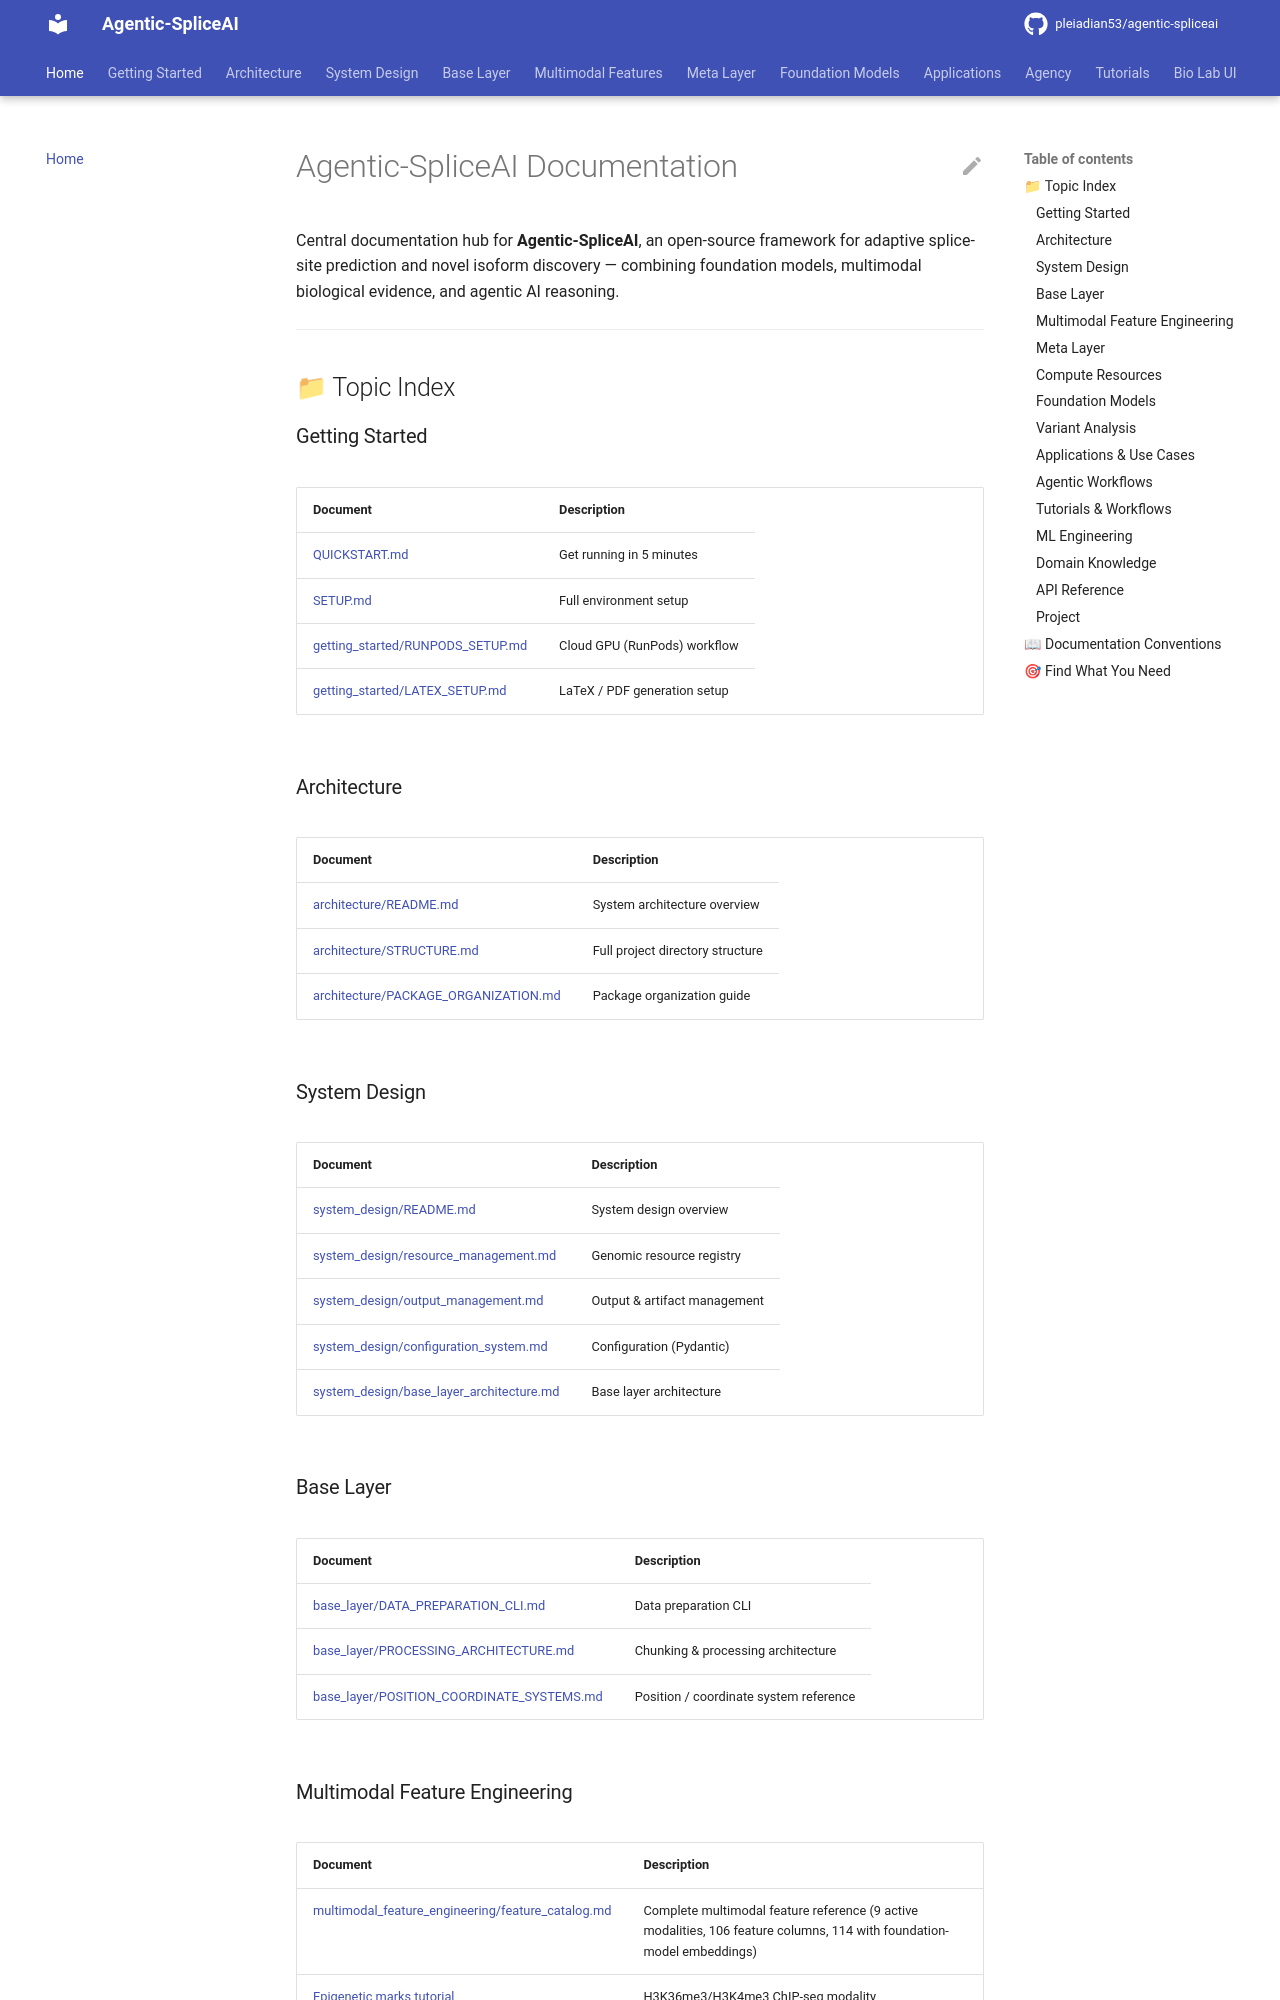

repository: pleiadian53/agentic-spliceai · page: index.html · generator: mkdocs

# Agentic-SpliceAI Documentation

Central documentation hub for **Agentic-SpliceAI**, an open-source framework for adaptive splice-site prediction and novel isoform discovery — combining foundation models, multimodal biological evidence, and agentic AI reasoning.

---

## 📁 Topic Index

### Getting Started

| Document | Description |
| --- | --- |
| [QUICKSTART.md](QUICKSTART.md) | Get running in 5 minutes |
| [SETUP.md](SETUP.md) | Full environment setup |
| [getting_started/RUNPODS_SETUP.md](getting_started/RUNPODS_SETUP.md) | Cloud GPU (RunPods) workflow |
| [getting_started/LATEX_SETUP.md](getting_started/LATEX_SETUP.md) | LaTeX / PDF generation setup |

### Architecture

| Document | Description |
| --- | --- |
| [architecture/README.md](architecture/README.md) | System architecture overview |
| [architecture/STRUCTURE.md](architecture/STRUCTURE.md) | Full project directory structure |
| [architecture/PACKAGE_ORGANIZATION.md](architecture/PACKAGE_ORGANIZATION.md) | Package organization guide |

### System Design

| Document | Description |
| --- | --- |
| [system_design/README.md](system_design/README.md) | System design overview |
| [system_design/resource_management.md](system_design/resource_management.md) | Genomic resource registry |
| [system_design/output_management.md](system_design/output_management.md) | Output & artifact management |
| [system_design/configuration_system.md](system_design/configuration_system.md) | Configuration (Pydantic) |
| [system_design/base_layer_architecture.md](system_design/base_layer_architecture.md) | Base layer architecture |

### Base Layer

| Document | Description |
| --- | --- |
| [base_layer/DATA_PREPARATION_CLI.md](base_layer/DATA_PREPARATION_CLI.md) | Data preparation CLI |
| [base_layer/PROCESSING_ARCHITECTURE.md](base_layer/PROCESSING_ARCHITECTURE.md) | Chunking & processing architecture |
| [base_layer/POSITION_COORDINATE_SYSTEMS.md](base_layer/POSITION_COORDINATE_SYSTEMS.md) | Position / coordinate system reference |
